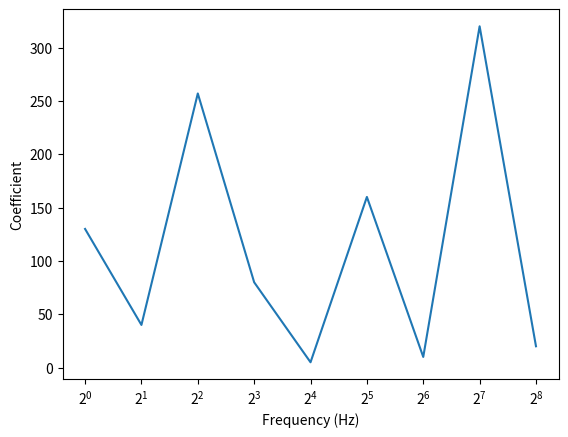

Generate this figure with matplotlib:
# Plot of frequency components for the Easy #1 board from the Star Battle app.

import matplotlib.pyplot as plt

frequency_components = [2 ** i for i in range(9)]
print(f'{frequency_components = }')

coefficients = [130, 40, 257, 80, 5, 160, 10, 320, 20]
print(f'{coefficients = }')

ax = plt.axes()
plt.plot(frequency_components, coefficients)
plt.xlabel('Frequency (Hz)')
plt.ylabel('Coefficient')
ax.set_xscale('log', base=2)

plt.show()
